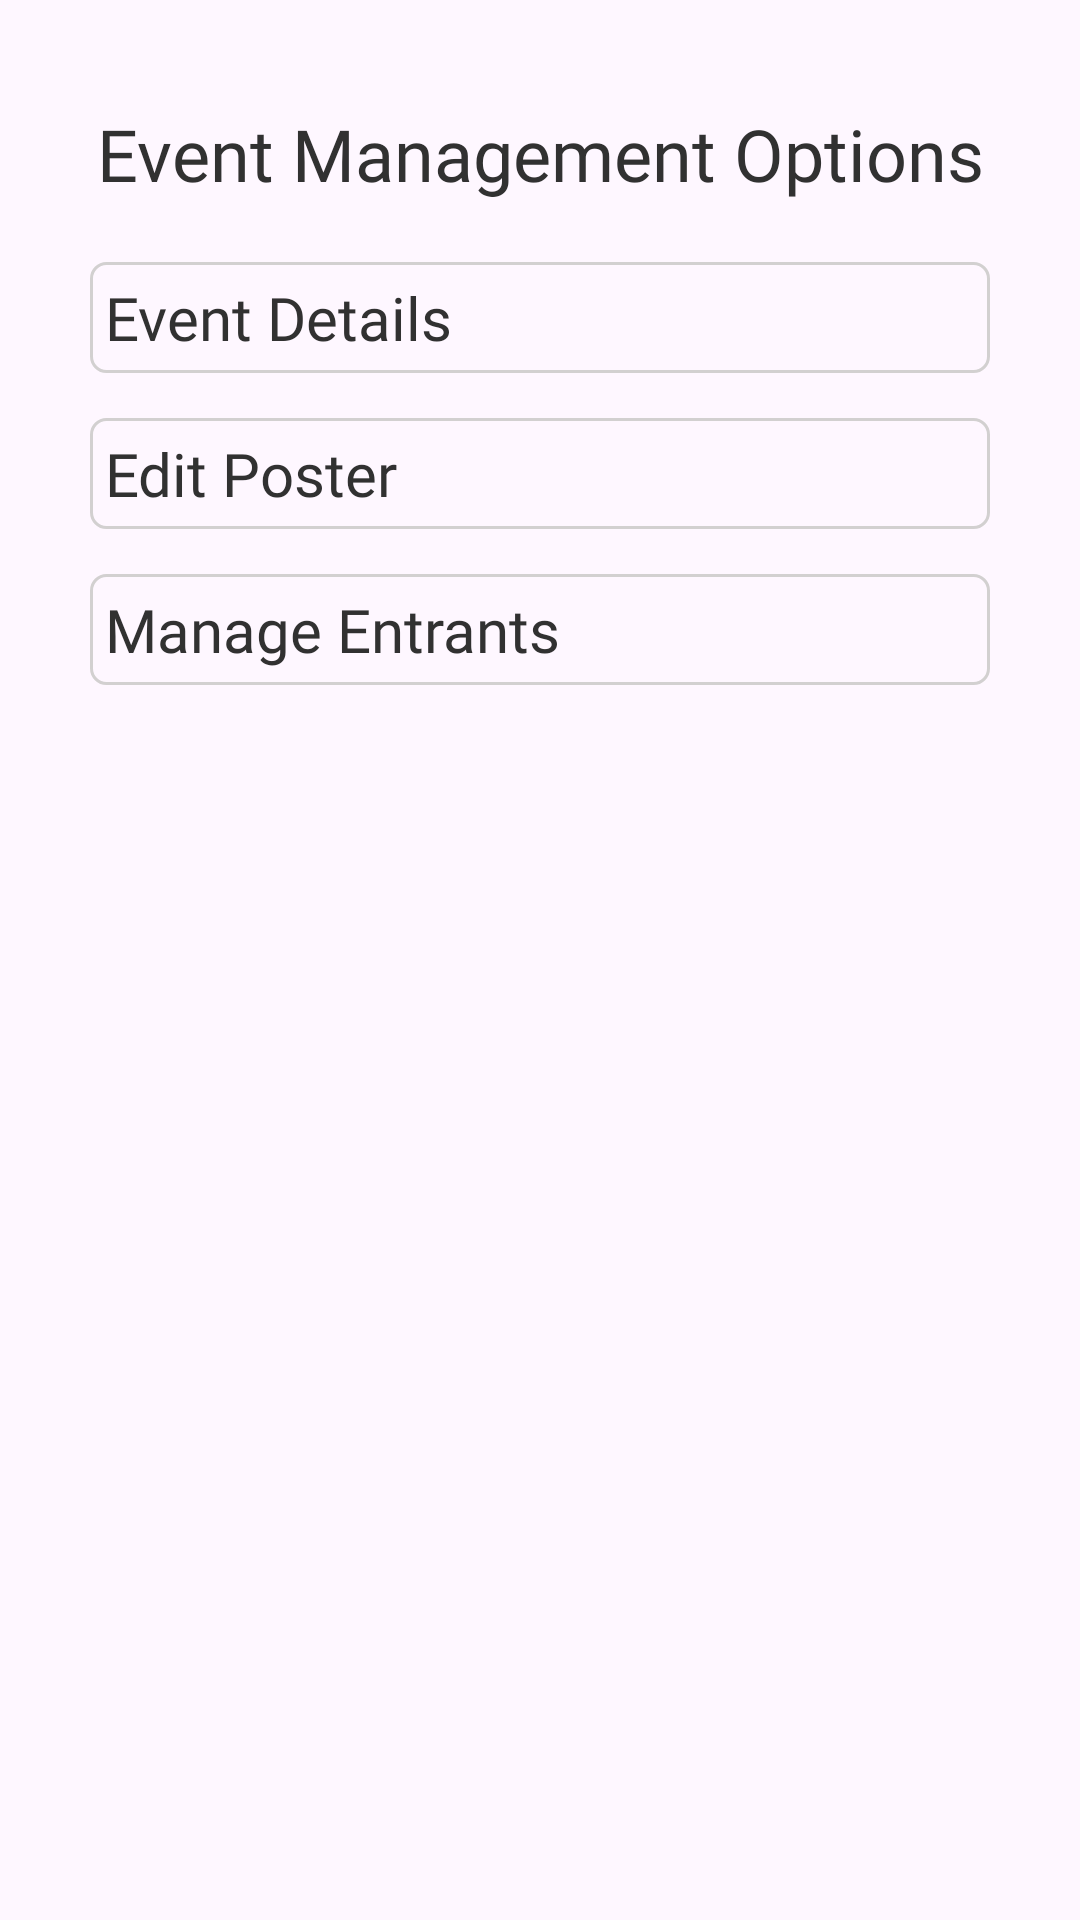

Here is an Android app screen rendered from its layout file. Give the layout XML and the strings, colors and styles it references.
<!-- AndroidManifest.xml: application theme Theme.Sleepyconnect -->
<!-- res/layout/fragment_event_manager_bottom_sheet.xml -->
<?xml version="1.0" encoding="utf-8"?>
<androidx.constraintlayout.widget.ConstraintLayout xmlns:android="http://schemas.android.com/apk/res/android"
    xmlns:app="http://schemas.android.com/apk/res-auto"
    xmlns:tools="http://schemas.android.com/tools"
    android:id="@+id/ConstraintLayout"
    android:layout_width="match_parent"
    android:layout_height="match_parent"
    tools:context=".eventmanager.EventManagerBottomSheet" >

    <androidx.constraintlayout.widget.Guideline
        android:id="@+id/bs_event_manager_gl_left"
        android:layout_width="wrap_content"
        android:layout_height="wrap_content"
        android:orientation="vertical"
        app:layout_constraintGuide_begin="@dimen/width_gutter" />

    <androidx.constraintlayout.widget.Guideline
        android:id="@+id/bs_event_manager_gl_right"
        android:layout_width="wrap_content"
        android:layout_height="wrap_content"
        android:orientation="vertical"
        app:layout_constraintGuide_end="@dimen/width_gutter" />

    <TextView
        android:id="@+id/bs_entrant_manager_selected_title"
        android:layout_width="wrap_content"
        android:layout_height="wrap_content"
        android:layout_marginTop="30dp"
        android:fontFamily="@font/roboto_medium"
        android:paddingTop="5dp"
        android:paddingBottom="5dp"
        android:text="@string/label_event_manager_bottom_sheet"
        android:textColor="@color/text_dark"
        android:textSize="24sp"
        app:layout_constraintEnd_toStartOf="@+id/bs_event_manager_gl_right"
        app:layout_constraintStart_toStartOf="@+id/bs_event_manager_gl_left"
        app:layout_constraintTop_toTopOf="parent" />

    <TextView
        android:id="@+id/bs_event_details"
        android:layout_width="0dp"
        android:layout_height="wrap_content"
        android:layout_marginTop="15dp"
        android:background="@drawable/light_text_border"
        android:fontFamily="@font/roboto_medium"
        android:padding="5dp"
        android:text="Event Details"
        android:textColor="@color/text_dark"
        android:textSize="20sp"
        app:layout_constraintEnd_toStartOf="@+id/bs_event_manager_gl_right"
        app:layout_constraintStart_toStartOf="@+id/bs_event_manager_gl_left"
        app:layout_constraintTop_toBottomOf="@+id/bs_entrant_manager_selected_title"/>


    <TextView
        android:id="@+id/bs_edit_poster"
        android:layout_width="0dp"
        android:layout_height="wrap_content"
        android:layout_marginTop="15dp"
        android:background="@drawable/light_text_border"
        android:fontFamily="@font/roboto_medium"
        android:padding="5dp"
        android:text="@string/label_edit_poster"
        android:textColor="@color/text_dark"
        android:textSize="20sp"
        app:layout_constraintEnd_toStartOf="@+id/bs_event_manager_gl_right"
        app:layout_constraintStart_toStartOf="@+id/bs_event_manager_gl_left"
        app:layout_constraintTop_toBottomOf="@+id/bs_event_details" />

    <TextView
        android:id="@+id/bs_manage_entrants"
        android:layout_width="0dp"
        android:layout_height="wrap_content"
        android:layout_marginTop="15dp"
        android:background="@drawable/light_text_border"
        android:fontFamily="@font/roboto_medium"
        android:padding="5dp"
        android:text="@string/label_manage_entrants"
        android:textColor="@color/text_dark"
        android:textSize="20sp"
        app:layout_constraintEnd_toStartOf="@+id/bs_event_manager_gl_right"
        app:layout_constraintStart_toStartOf="@+id/bs_event_manager_gl_left"
        app:layout_constraintTop_toBottomOf="@+id/bs_edit_poster" />

</androidx.constraintlayout.widget.ConstraintLayout>
<!-- resources referenced by this layout -->
<resources>
  <color name="text_dark">#313131</color>
  <dimen name="width_gutter">30dp</dimen>
  <!-- drawable light_text_border (drawable) -->
  <?xml version="1.0" encoding="utf-8"?>
  <shape xmlns:android="http://schemas.android.com/apk/res/android"
      android:shape="rectangle">
      <solid
          android:color="@android:color/transparent"/>
      <stroke
          android:width="1dp"
          android:color="@color/light_grey"/>
      <corners
          android:radius="@dimen/border_radius"/>
  </shape>
  <string name="label_edit_poster">Edit Poster</string>
  <string name="label_event_manager_bottom_sheet">Event Management Options</string>
  <string name="label_manage_entrants">Manage Entrants</string>
  <style name="Theme.Sleepyconnect" parent="Base.Theme.Sleepyconnect" />
  <color name="light_grey">#D2D0D0</color>
  <dimen name="border_radius">5dp</dimen>
  <style name="Base.Theme.Sleepyconnect" parent="Theme.Material3.DayNight.NoActionBar">
          
          
      </style>
</resources>
